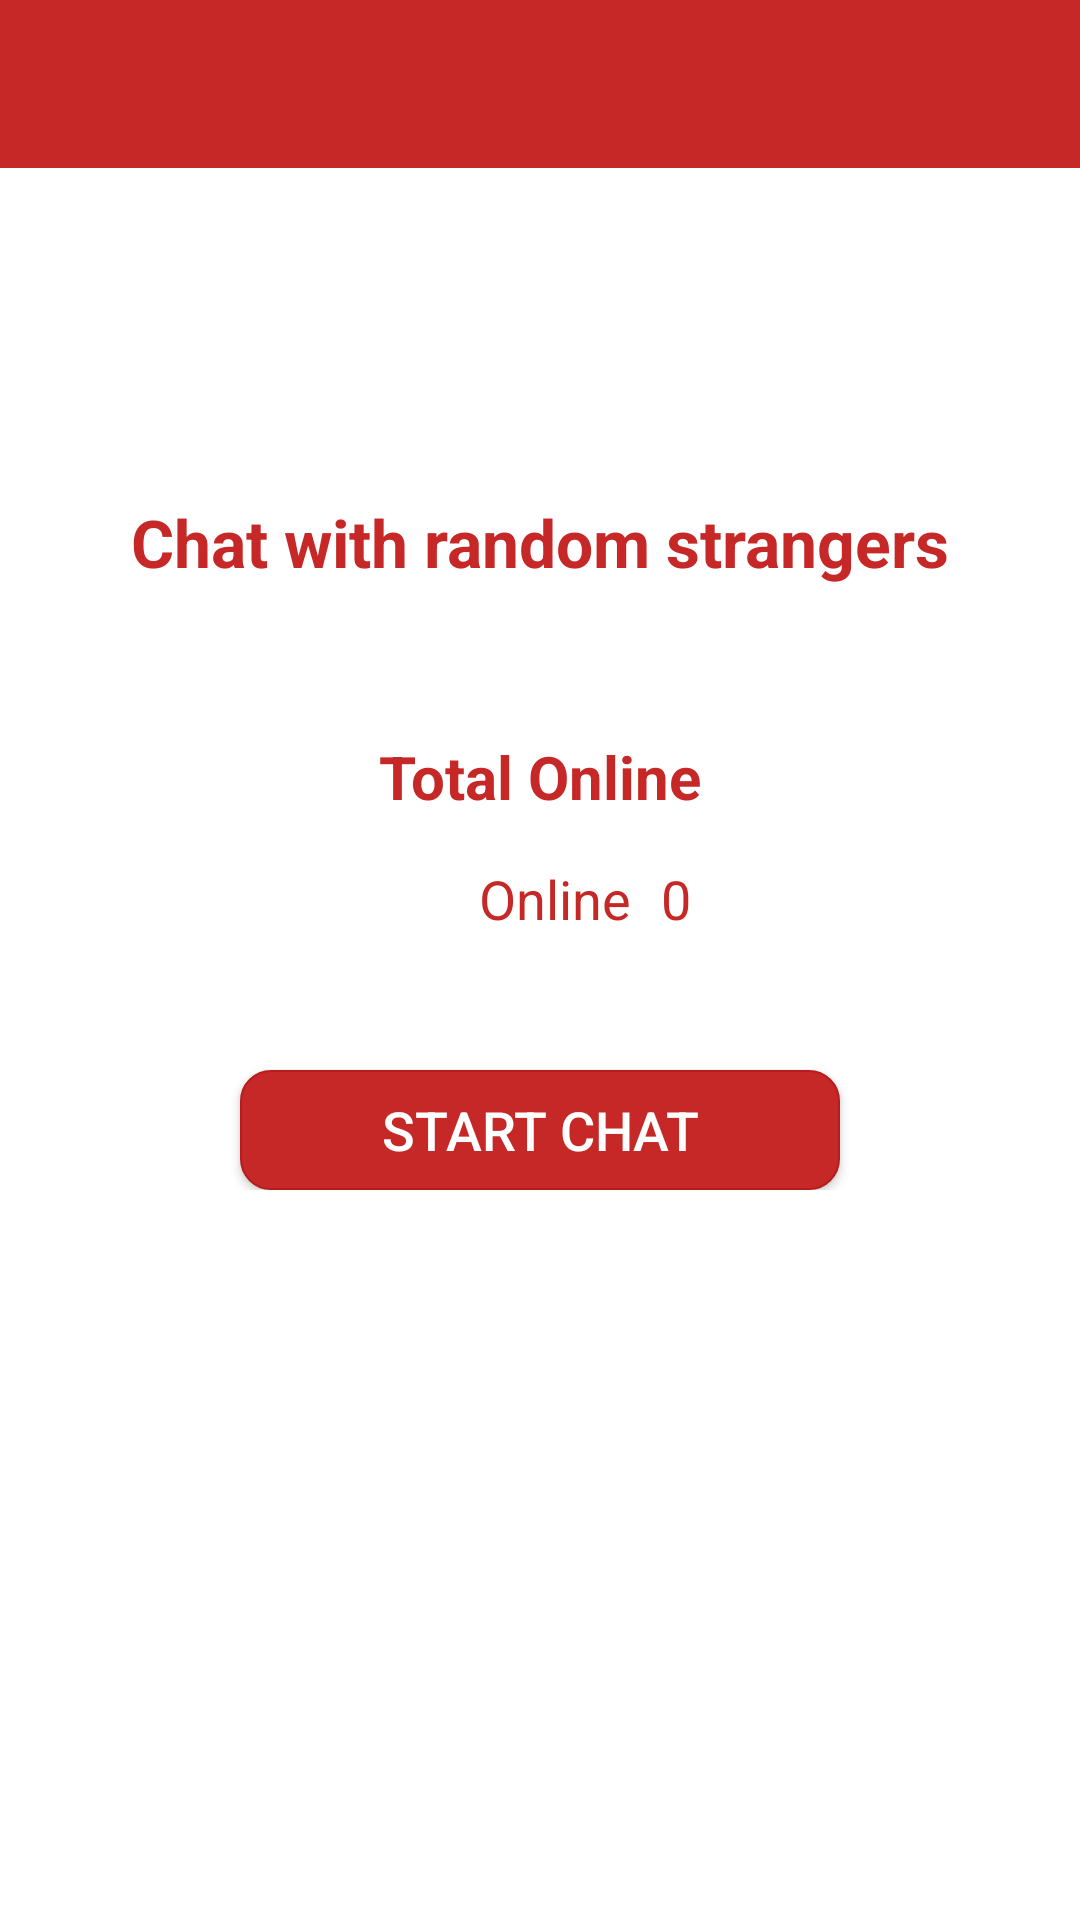

Layout XML and referenced resources for this Android screen:
<!-- AndroidManifest.xml: application theme AppTheme -->
<!-- res/layout/activity_main.xml -->
<?xml version="1.0" encoding="utf-8"?>
<LinearLayout xmlns:android="http://schemas.android.com/apk/res/android"
    android:layout_width="fill_parent"
    android:layout_height="fill_parent"
    xmlns:app="http://schemas.android.com/apk/res-auto"
    android:background="#ffffff"
    android:layout_gravity="center"
    android:orientation="vertical">


    <android.support.v7.widget.Toolbar
        android:id="@+id/toolbar"
        android:minHeight="?attr/actionBarSize"
        android:layout_width="match_parent"
        android:layout_height="wrap_content"
        app:titleTextColor="@android:color/white"
        android:background="?attr/colorPrimary">
    </android.support.v7.widget.Toolbar>
    <LinearLayout
        android:layout_width="wrap_content"
        android:layout_height="wrap_content"
        android:layout_gravity="center_horizontal"
        android:layout_marginTop="100dp"
        android:padding="10dp"
        android:orientation="vertical">
        <LinearLayout
            android:layout_height="wrap_content"
            android:layout_width="wrap_content"
            android:layout_gravity="center">
            
            <TextView
                android:id="@+id/txtstart"
                android:layout_width="wrap_content"
                android:layout_height="wrap_content"
                android:text="Chat with random strangers"
                android:textSize="22sp"
                android:textStyle="bold"
                android:textColor="@color/colorPrimary"/>
        </LinearLayout>
        <TextView
            android:layout_height="wrap_content"
            android:layout_width="wrap_content"
            android:layout_marginTop="50dp"
            android:layout_gravity="center"
            android:text="Total Online"
            android:textSize="20dp"
            android:textStyle="bold"
            android:textColor="@color/colorPrimary"/>
        <LinearLayout
            android:layout_height="wrap_content"
            android:layout_width="wrap_content"
            android:layout_gravity="center"
            android:layout_marginTop="10dp">
            <ImageView
                android:layout_height="20dp"
                android:layout_width="20dp"
                android:src="@drawable/green"
                android:layout_margin="5dp"/>
            <TextView
                android:layout_height="wrap_content"
                android:layout_width="wrap_content"
                android:layout_margin="5dp"
                android:text="Online"
                android:textSize="18sp"
                android:textColor="@color/colorPrimary"/>
            <TextView
                android:layout_height="wrap_content"
                android:layout_width="wrap_content"
                android:id="@+id/Onlinetxt"
                android:text="0"
                android:layout_margin="5dp"
                android:textSize="18sp"
                android:textColor="@color/colorPrimary"/>
        </LinearLayout>
        

        <Button
            android:id="@+id/startbtn"
            android:layout_marginTop="40dp"
            android:layout_gravity="center"
            android:layout_width="200dp"
            android:gravity="center"
            android:layout_height="40dp"
            android:text="START CHAT"
            android:textSize="18sp"
            android:background="@drawable/border_button"
            android:textColor="#ffffff"/>

    </LinearLayout>

</LinearLayout>
<!-- resources referenced by this layout -->
<resources>
  <color name="colorPrimary">#C62828</color>
  <!-- drawable border_button (drawable) -->
  <?xml version="1.0" encoding="utf-8"?>
  <shape xmlns:android="http://schemas.android.com/apk/res/android"
      android:shape="rectangle">
      <solid android:color="@color/colorPrimary"/>
      <corners android:radius="10dp" />
      <stroke android:width="2px"
              android:color="@color/colorPrimaryDark"/>
  </shape>
  <style name="AppTheme" parent="Theme.AppCompat.Light.NoActionBar">
          <item name="colorPrimary">@color/colorPrimary</item>
          <item name="colorPrimaryDark">@color/colorPrimaryDark</item>
      </style>
  <color name="colorPrimaryDark">#B71C1C</color>
</resources>
